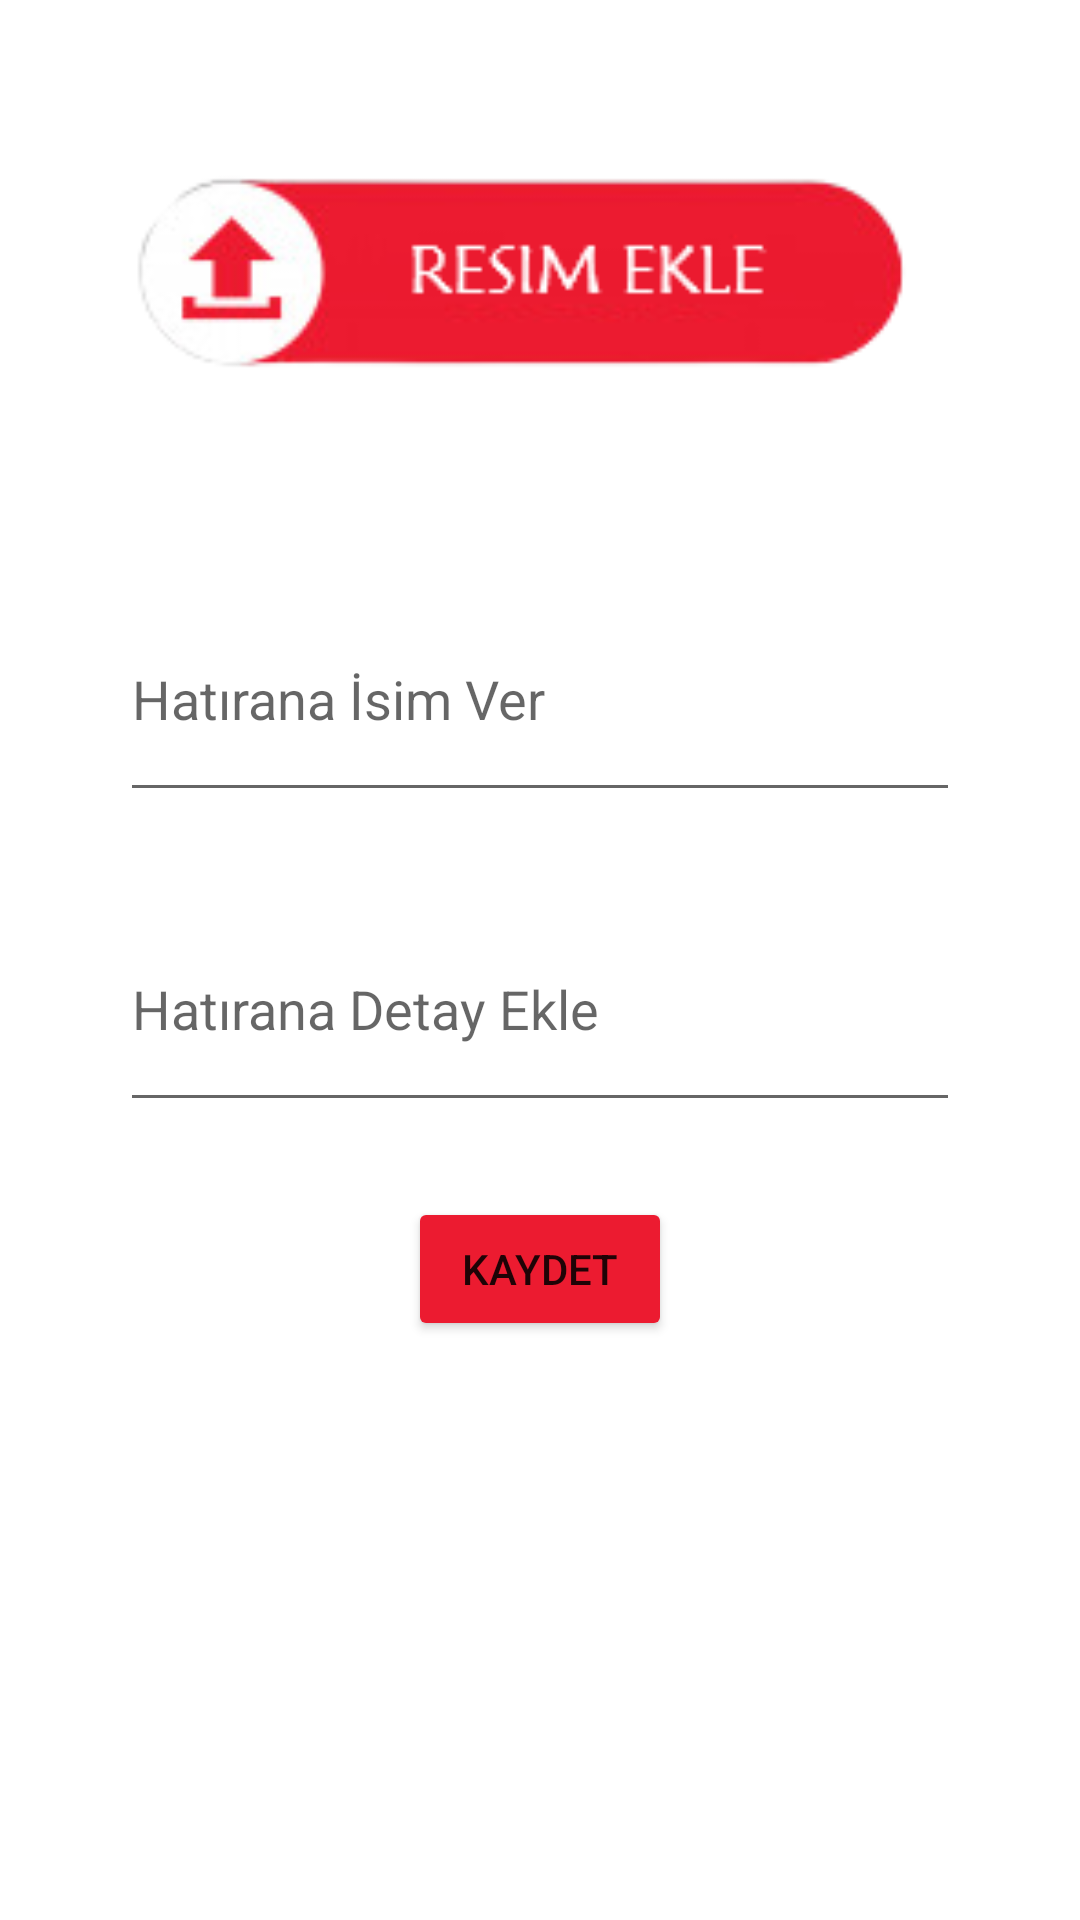

Android layout source for this screen:
<!-- AndroidManifest.xml: application theme Theme.HatiraDefteri -->
<!-- res/layout/fragment_hatira.xml -->
<?xml version="1.0" encoding="utf-8"?>
<androidx.constraintlayout.widget.ConstraintLayout xmlns:android="http://schemas.android.com/apk/res/android"
    xmlns:app="http://schemas.android.com/apk/res-auto"
    xmlns:tools="http://schemas.android.com/tools"
    android:layout_width="match_parent"
    android:layout_height="match_parent"
    tools:context=".HatiraFragment">

    <ImageView
        android:id="@+id/imageView"
        android:layout_width="292dp"
        android:layout_height="122dp"
        android:layout_marginStart="50dp"
        android:layout_marginTop="30dp"
        android:layout_marginEnd="50dp"
        android:layout_marginBottom="40dp"
        android:onClick="gorselSec"
        android:src="@drawable/resimekle"
        app:layout_constraintBottom_toTopOf="@+id/hatiraIsmiText"
        app:layout_constraintEnd_toEndOf="parent"
        app:layout_constraintStart_toStartOf="parent"
        app:layout_constraintTop_toTopOf="parent" />

    <EditText
        android:id="@+id/hatiraIsmiText"
        android:layout_width="0dp"
        android:layout_height="0dp"
        android:layout_marginStart="40dp"
        android:layout_marginEnd="40dp"
        android:layout_marginBottom="25dp"
        android:ems="10"
        android:hint="Hatırana İsim Ver"
        android:inputType="textPersonName"
        app:layout_constraintBottom_toTopOf="@+id/hatiraDetayText"
        app:layout_constraintEnd_toEndOf="parent"
        app:layout_constraintStart_toStartOf="parent"
        app:layout_constraintTop_toBottomOf="@+id/imageView" />

    <EditText
        android:id="@+id/hatiraDetayText"
        android:layout_width="0dp"
        android:layout_height="0dp"
        android:layout_marginStart="40dp"
        android:layout_marginEnd="40dp"
        android:layout_marginBottom="25dp"
        android:ems="10"
        android:hint="Hatırana Detay Ekle"
        android:inputType="textPersonName"
        app:layout_constraintBottom_toTopOf="@+id/button"
        app:layout_constraintEnd_toEndOf="parent"
        app:layout_constraintStart_toStartOf="parent"
        app:layout_constraintTop_toBottomOf="@+id/hatiraIsmiText" />

    <Button
        android:id="@+id/button"
        android:layout_width="wrap_content"
        android:layout_height="wrap_content"
        android:layout_marginBottom="193dp"
        android:onClick="kaydet"
        android:text="Kaydet"
        app:layout_constraintBottom_toBottomOf="parent"
        app:layout_constraintEnd_toEndOf="parent"
        app:layout_constraintStart_toStartOf="parent"
        app:layout_constraintTop_toBottomOf="@+id/hatiraDetayText"
        app:backgroundTint="#EC1B30"/>
</androidx.constraintlayout.widget.ConstraintLayout>
<!-- resources referenced by this layout -->
<resources>
  <!-- drawable resimekle: png bitmap (drawable, 9426 bytes) -->
  <style name="Theme.HatiraDefteri" parent="Theme.MaterialComponents.DayNight.DarkActionBar">
          
          <item name="colorPrimary">#EC1B30</item>
          <item name="colorPrimaryVariant">@color/purple_700</item>
          <item name="colorOnPrimary">@color/white</item>
          
          <item name="colorSecondary">@color/teal_200</item>
          <item name="colorSecondaryVariant">@color/teal_700</item>
          <item name="colorOnSecondary">@color/black</item>
          
          <item name="android:statusBarColor" tools:targetApi="l">?attr/colorPrimaryVariant</item>
          
      </style>
  <!-- not gathered from this repository: default colours our renderer supplied (Android Studio template values) -->
  <color name="purple_700">#FF3700B3</color>
  <color name="teal_200">#FF03DAC5</color>
  <color name="teal_700">#FF018786</color>
  <color name="black">#FF000000</color>
  <color name="white">#FFFFFFFF</color>
</resources>
